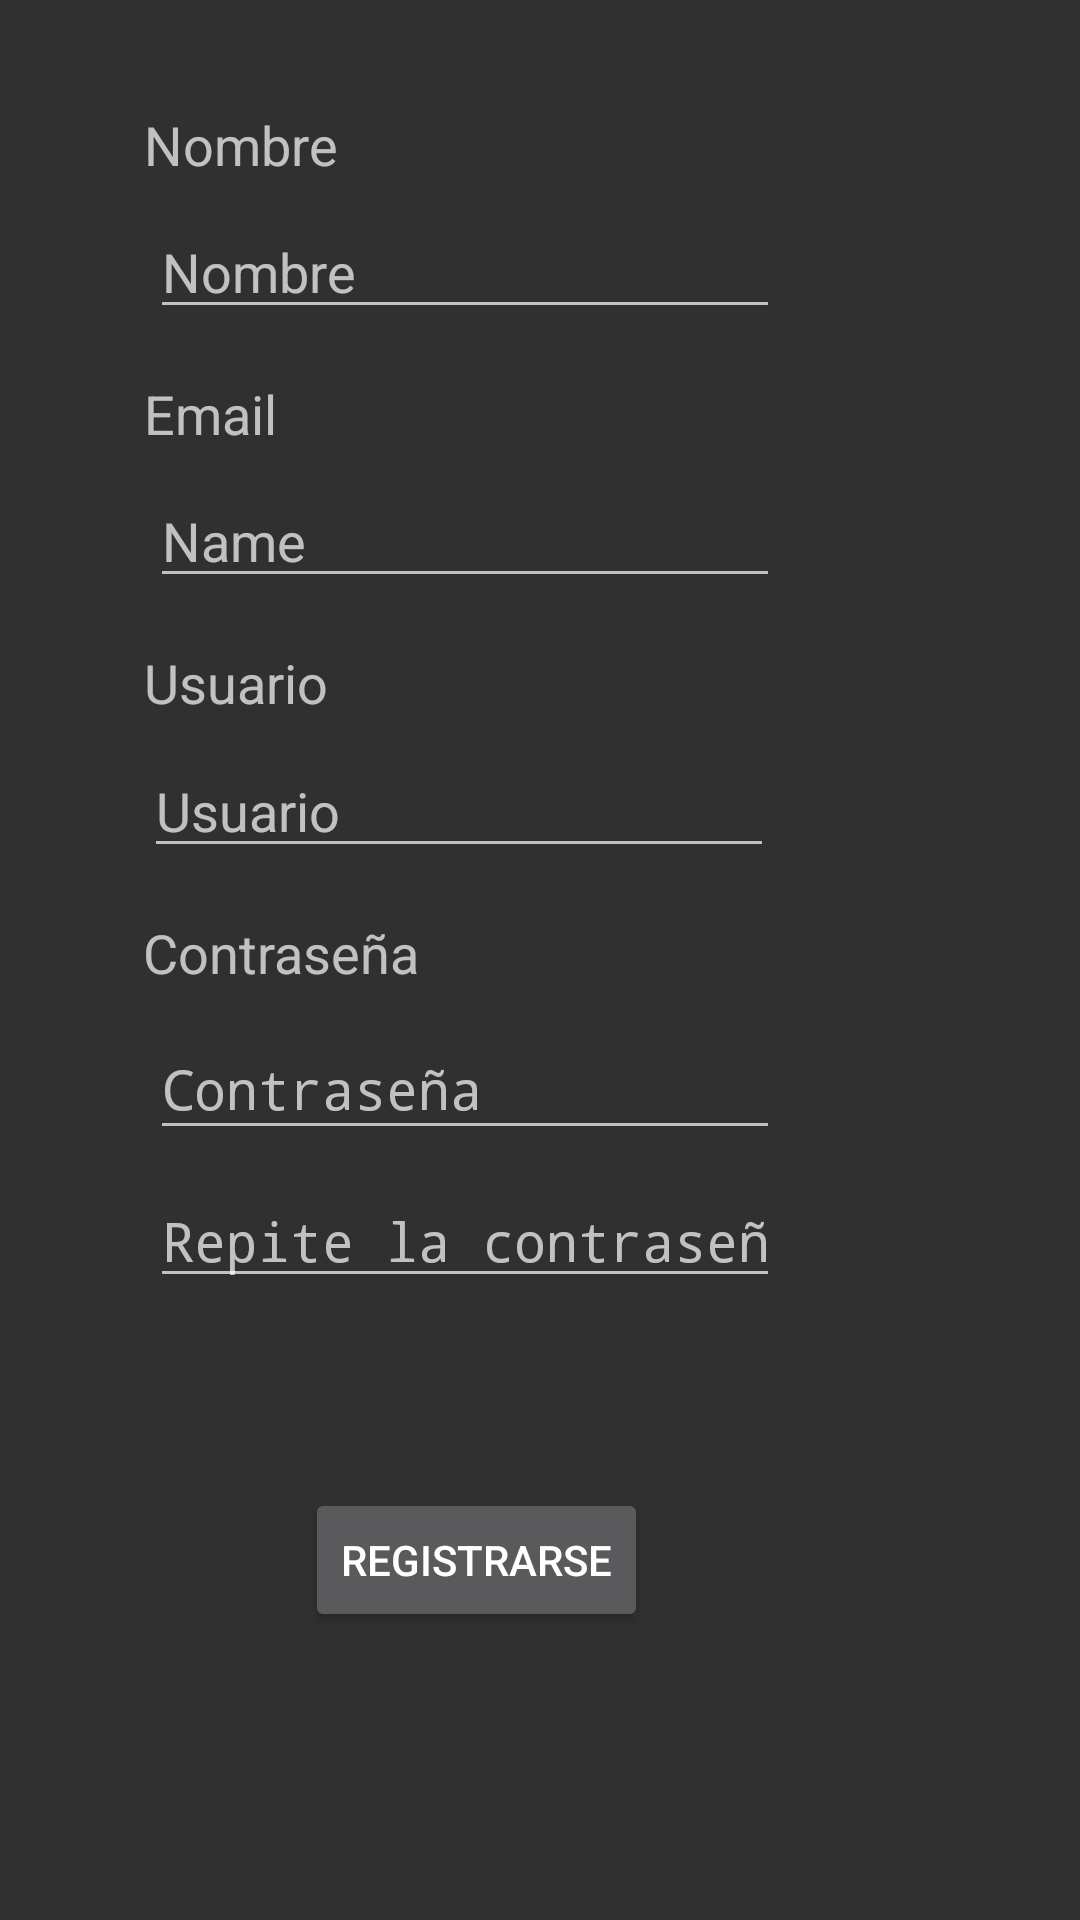

Here is an Android app screen rendered from its layout file. Give the layout XML and the strings, colors and styles it references.
<!-- AndroidManifest.xml: application theme AppTheme -->
<!-- res/layout/activity_register.xml -->
<?xml version="1.0" encoding="utf-8"?>
<android.support.constraint.ConstraintLayout xmlns:android="http://schemas.android.com/apk/res/android"
    xmlns:app="http://schemas.android.com/apk/res-auto"
    xmlns:tools="http://schemas.android.com/tools"
    android:layout_width="match_parent"
    android:layout_height="match_parent"
    tools:context="org.alpha.shadowstudio.mylifeisagame.RegisterActivity">

    <TextView
        android:id="@+id/textView5"
        android:layout_width="wrap_content"
        android:layout_height="wrap_content"
        android:layout_marginEnd="8dp"
        android:layout_marginStart="8dp"
        android:layout_marginTop="36dp"
        android:text="Nombre"
        android:textSize="18sp"
        app:layout_constraintEnd_toEndOf="parent"
        app:layout_constraintHorizontal_bias="0.143"
        app:layout_constraintStart_toStartOf="parent"
        app:layout_constraintTop_toTopOf="parent" />

    <EditText
        android:id="@+id/editTextNombre"
        android:layout_width="wrap_content"
        android:layout_height="wrap_content"
        android:layout_marginEnd="8dp"
        android:layout_marginStart="8dp"
        android:layout_marginTop="8dp"
        android:ems="10"
        android:hint="Nombre"
        android:inputType="textPersonName"
        app:layout_constraintEnd_toEndOf="parent"
        app:layout_constraintHorizontal_bias="0.314"
        app:layout_constraintStart_toStartOf="parent"
        app:layout_constraintTop_toBottomOf="@+id/textView5" />

    <TextView
        android:id="@+id/textView4"
        android:layout_width="wrap_content"
        android:layout_height="wrap_content"
        android:layout_marginEnd="8dp"
        android:layout_marginStart="8dp"
        android:layout_marginTop="16dp"
        android:text="Email"
        android:textSize="18sp"
        app:layout_constraintEnd_toEndOf="parent"
        app:layout_constraintHorizontal_bias="0.133"
        app:layout_constraintStart_toStartOf="parent"
        app:layout_constraintTop_toBottomOf="@+id/editTextNombre" />

    <EditText
        android:id="@+id/editTextEmail"
        android:layout_width="wrap_content"
        android:layout_height="wrap_content"
        android:layout_marginEnd="8dp"
        android:layout_marginStart="8dp"
        android:layout_marginTop="8dp"
        android:ems="10"
        android:hint="Name"
        android:inputType="textPersonName"
        app:layout_constraintEnd_toEndOf="parent"
        app:layout_constraintHorizontal_bias="0.314"
        app:layout_constraintStart_toStartOf="parent"
        app:layout_constraintTop_toBottomOf="@+id/textView4" />

    <TextView
        android:id="@+id/textView2"
        android:layout_width="wrap_content"
        android:layout_height="26dp"
        android:layout_marginEnd="8dp"
        android:layout_marginStart="8dp"
        android:layout_marginTop="16dp"
        android:text="Usuario"
        android:textSize="18sp"
        app:layout_constraintEnd_toEndOf="parent"
        app:layout_constraintHorizontal_bias="0.141"
        app:layout_constraintStart_toStartOf="parent"
        app:layout_constraintTop_toBottomOf="@+id/editTextEmail" />

    <EditText
        android:id="@+id/editTextUsuario"
        android:layout_width="wrap_content"
        android:layout_height="40dp"
        android:layout_marginEnd="8dp"
        android:layout_marginStart="8dp"
        android:layout_marginTop="8dp"
        android:ems="10"
        android:hint="Usuario"
        android:inputType="textPersonName"
        app:layout_constraintEnd_toEndOf="parent"
        app:layout_constraintHorizontal_bias="0.299"
        app:layout_constraintStart_toStartOf="parent"
        app:layout_constraintTop_toBottomOf="@+id/textView2" />

    <TextView
        android:id="@+id/textView3"
        android:layout_width="wrap_content"
        android:layout_height="26dp"
        android:layout_marginEnd="8dp"
        android:layout_marginStart="8dp"
        android:layout_marginTop="16dp"
        android:text="Contraseña"
        android:textSize="18sp"
        app:layout_constraintEnd_toEndOf="parent"
        app:layout_constraintHorizontal_bias="0.158"
        app:layout_constraintStart_toStartOf="parent"
        app:layout_constraintTop_toBottomOf="@+id/editTextUsuario" />

    <EditText
        android:id="@+id/editTextContraseña"
        android:layout_width="wrap_content"
        android:layout_height="44dp"
        android:layout_marginEnd="8dp"
        android:layout_marginStart="8dp"
        android:layout_marginTop="8dp"
        android:ems="10"
        android:hint="Contraseña"
        android:inputType="textPassword"
        app:layout_constraintEnd_toEndOf="parent"
        app:layout_constraintHorizontal_bias="0.314"
        app:layout_constraintStart_toStartOf="parent"
        app:layout_constraintTop_toBottomOf="@+id/textView3" />

    <Button
        android:id="@+id/registrarse"
        android:layout_width="wrap_content"
        android:layout_height="wrap_content"
        android:layout_marginBottom="36dp"
        android:layout_marginEnd="8dp"
        android:layout_marginStart="8dp"
        android:layout_marginTop="8dp"
        android:text="Registrarse"
        app:layout_constraintBottom_toBottomOf="parent"
        app:layout_constraintEnd_toEndOf="parent"
        app:layout_constraintHorizontal_bias="0.408"
        app:layout_constraintStart_toStartOf="parent"
        app:layout_constraintTop_toBottomOf="@+id/editTextContraseña2"
        app:layout_constraintVertical_bias="0.479" />

    <EditText
        android:id="@+id/editTextContraseña2"
        android:layout_width="wrap_content"
        android:layout_height="wrap_content"
        android:layout_marginEnd="8dp"
        android:layout_marginStart="8dp"
        android:layout_marginTop="8dp"
        android:ems="10"
        android:hint="Repite la contraseña"
        android:inputType="numberPassword"
        app:layout_constraintEnd_toEndOf="parent"
        app:layout_constraintHorizontal_bias="0.314"
        app:layout_constraintStart_toStartOf="parent"
        app:layout_constraintTop_toBottomOf="@+id/editTextContraseña" />

</android.support.constraint.ConstraintLayout>
<!-- resources referenced by this layout -->
<resources>
  <style name="AppTheme" parent="android:Theme.Material">
          
          
          <item name="android:colorPrimary">@color/colorPrimary</item>
          
          <item name="android:colorPrimaryDark">@color/colorPrimaryDark</item>
          
          <item name="android:colorAccent">@color/colorAccent</item>
      </style>
  <!-- not gathered from this repository: default colours our renderer supplied (Android Studio template values) -->
  <color name="colorPrimary">#FF6200EE</color>
  <color name="colorPrimaryDark">#FF3700B3</color>
  <color name="colorAccent">#FF03DAC5</color>
</resources>
